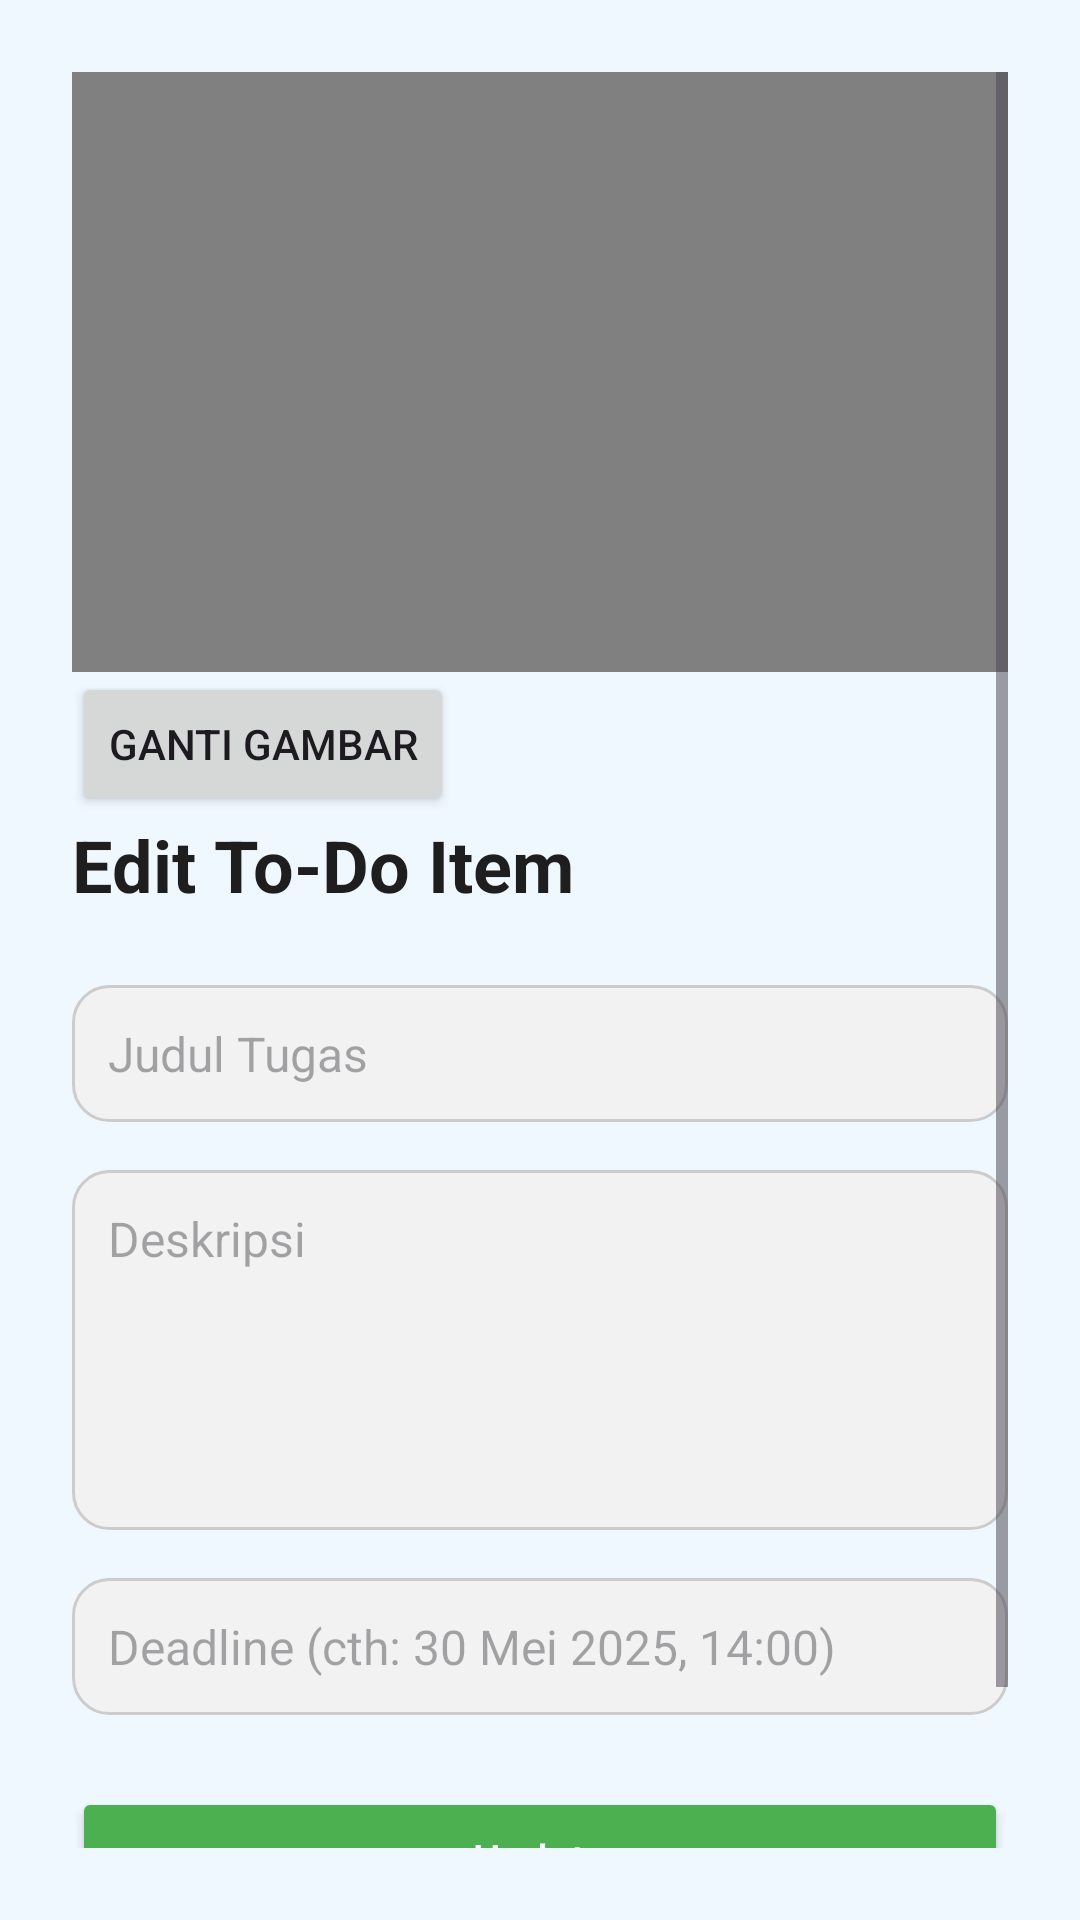

Produce the Android XML layout that renders to this screen, including the resource entries it uses.
<!-- AndroidManifest.xml: application theme Theme.Planic -->
<!-- res/layout/activity_edit_text.xml -->
<?xml version="1.0" encoding="utf-8"?>
<ScrollView xmlns:android="http://schemas.android.com/apk/res/android"
    android:layout_width="match_parent"
    android:layout_height="match_parent"
    android:padding="24dp">

    <LinearLayout
        android:layout_width="match_parent"
        android:layout_height="wrap_content"
        android:orientation="vertical">


        <ImageView
            android:id="@+id/imageEditTask"
            android:layout_width="match_parent"
            android:layout_height="200dp"
            android:background="@color/grey"
            android:scaleType="centerCrop" />

        <Button
            android:id="@+id/btnEditImage"
            android:layout_width="wrap_content"
            android:layout_height="wrap_content"
            android:text="Ganti Gambar" />

        
        <TextView
            android:layout_width="match_parent"
            android:layout_height="wrap_content"
            android:layout_marginBottom="24dp"
            android:text="Edit To-Do Item"
            android:textColor="#1E1E1E"
            android:textSize="24sp"
            android:textStyle="bold" />

        
        <EditText
            android:id="@+id/editTitle"
            android:layout_width="match_parent"
            android:layout_height="wrap_content"
            android:layout_marginBottom="16dp"
            android:background="@drawable/edittext_background"
            android:hint="Judul Tugas"
            android:padding="12dp"
            android:textColor="#000000"
            android:textSize="16sp" />

        
        <EditText
            android:id="@+id/editDescription"
            android:layout_width="match_parent"
            android:layout_height="120dp"
            android:layout_marginBottom="16dp"
            android:background="@drawable/edittext_background"
            android:gravity="top"
            android:hint="Deskripsi"
            android:padding="12dp"
            android:textColor="#000000"
            android:textSize="16sp" />

        
        <EditText
            android:id="@+id/editDeadline"
            android:layout_width="match_parent"
            android:layout_height="wrap_content"
            android:layout_marginBottom="24dp"
            android:background="@drawable/edittext_background"
            android:hint="Deadline (cth: 30 Mei 2025, 14:00)"
            android:padding="12dp"
            android:textColor="#000000"
            android:textSize="16sp" />

        
        <Button
            android:id="@+id/btnUpdate"
            android:layout_width="match_parent"
            android:layout_height="wrap_content"
            android:layout_marginBottom="12dp"
            android:backgroundTint="#4CAF50"
            android:text="Update"
            android:textAllCaps="false"
            android:textColor="#FFFFFF" />

        
        <Button
            android:id="@+id/btnDelete"
            android:layout_width="match_parent"
            android:layout_height="wrap_content"
            android:backgroundTint="#F44336"
            android:text="Delete"
            android:textAllCaps="false"
            android:textColor="#FFFFFF" />

    </LinearLayout>
</ScrollView>
<!-- resources referenced by this layout -->
<resources>
  <color name="grey">#808080</color>"
  <!-- drawable edittext_background (drawable) -->
  <?xml version="1.0" encoding="utf-8"?>
  <shape xmlns:android="http://schemas.android.com/apk/res/android"
      android:shape="rectangle">
      <solid android:color="#F2F2F2"/>
      <stroke android:width="1dp" android:color="#CCCCCC"/>
      <corners android:radius="12dp"/>
  </shape>
  <style name="Theme.Planic" parent="Base.Theme.Planic" />
  <style name="Base.Theme.Planic" parent="Theme.Material3.DayNight.NoActionBar">
          
          <item name="colorPrimary">@color/btn_color</item>
          <item name="colorPrimaryVariant">@color/btn_color</item>
  
          <item name="android:windowBackground">@color/bg_color</item>
      </style>
  <color name="btn_color">#3787EA</color>
  <color name="bg_color">#F0F8FF</color>
</resources>
